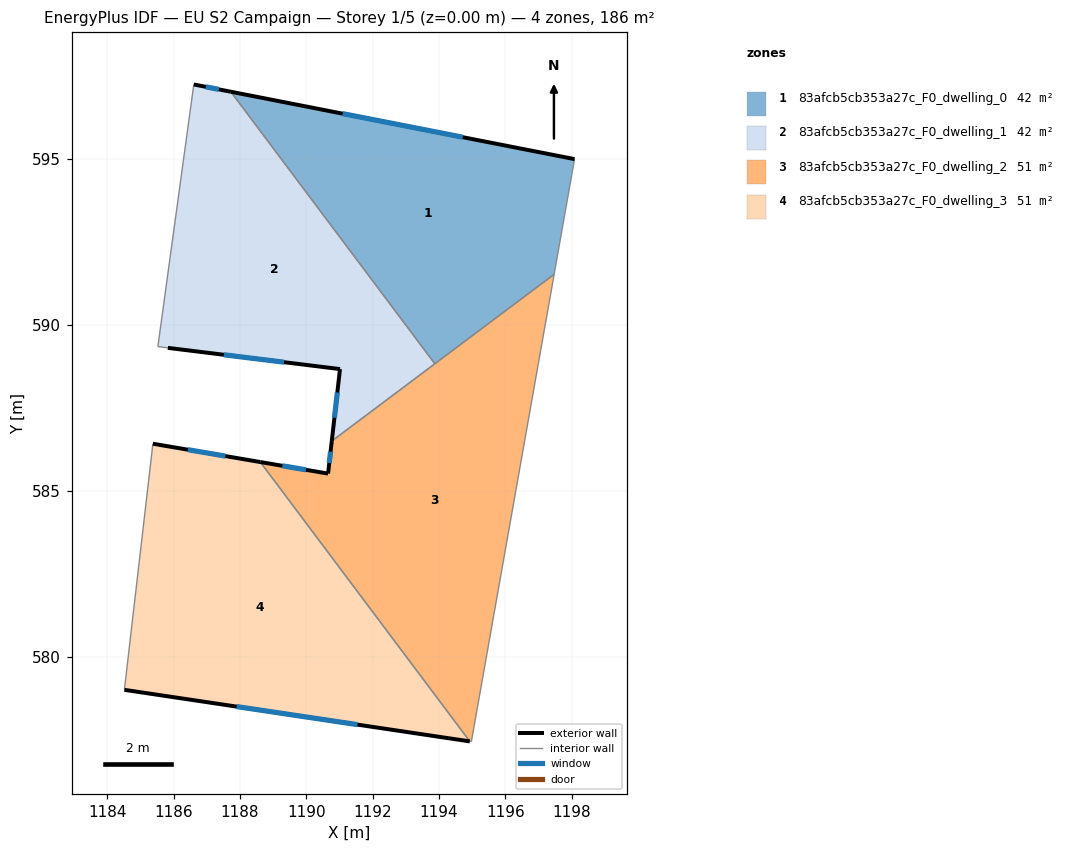
=== STOREY PLAN SPEC (per zone: floor XY polygon, exterior-wall plan segments, windows/doors) ===
zone 1: 83afcb5cb353a27c_F0_dwelling_0  (41.7 m²)
  floor: (1198.09, 595.00) (1197.47, 591.52) (1193.88, 588.83) (1187.73, 597.03)
  exterior wall: (1198.09, 595.00) – (1187.73, 597.03)  [10.6 m]
    window: (1194.72, 595.66) – (1191.10, 596.37)  [3.9 m²]
  interior walls: 3
zone 2: 83afcb5cb353a27c_F0_dwelling_1  (41.7 m²)
  floor: (1187.73, 597.03) (1193.88, 588.83) (1190.77, 586.50) (1191.02, 588.67) (1185.83, 589.30) (1185.53, 589.34) (1186.61, 597.25)
  exterior wall: (1185.83, 589.30) – (1191.02, 588.67)  [5.2 m]
    window: (1187.52, 589.10) – (1189.33, 588.87)  [1.9 m²]
  exterior wall: (1187.73, 597.03) – (1186.61, 597.25)  [1.1 m]
    window: (1187.36, 597.10) – (1186.97, 597.17)  [0.4 m²]
  exterior wall: (1191.02, 588.67) – (1190.77, 586.50)  [2.2 m]
    window: (1190.94, 587.96) – (1190.85, 587.20)  [0.8 m²]
  interior walls: 4
zone 3: 83afcb5cb353a27c_F0_dwelling_2  (51.2 m²)
  floor: (1197.47, 591.52) (1194.98, 577.43) (1194.93, 577.44) (1188.62, 585.86) (1190.66, 585.51) (1190.77, 586.50)
  exterior wall: (1190.66, 585.51) – (1188.62, 585.86)  [2.1 m]
    window: (1189.99, 585.63) – (1189.28, 585.75)  [0.8 m²]
  exterior wall: (1190.77, 586.50) – (1190.66, 585.51)  [1.0 m]
    window: (1190.73, 586.18) – (1190.69, 585.83)  [0.4 m²]
  interior walls: 5
zone 4: 83afcb5cb353a27c_F0_dwelling_3  (51.2 m²)
  floor: (1188.62, 585.86) (1194.93, 577.44) (1184.52, 579.00) (1185.38, 586.42)
  exterior wall: (1188.62, 585.86) – (1185.38, 586.42)  [3.3 m]
    window: (1187.56, 586.04) – (1186.43, 586.24)  [1.2 m²]
  exterior wall: (1184.52, 579.00) – (1194.93, 577.44)  [10.5 m]
    window: (1187.90, 578.49) – (1191.54, 577.95)  [3.9 m²]
  interior walls: 2

=== DERIVED (storey summary) ===
Building: EU S2 Campaign
Storey: 1 of 5  (floor level z = 0.00 m)
Storey gross floor area: 185.7 m²
Zones on this storey: 4
  - 83afcb5cb353a27c_F0_dwelling_0: floor 41.7 m²; exterior wall 10.6 m (31.7 m²); 1 window(s) 3.9 m²; WWR 12.2%
  - 83afcb5cb353a27c_F0_dwelling_1: floor 41.7 m²; exterior wall 8.6 m (25.7 m²); 3 window(s) 3.1 m²; WWR 12.2%
  - 83afcb5cb353a27c_F0_dwelling_2: floor 51.2 m²; exterior wall 3.1 m (9.2 m²); 2 window(s) 1.1 m²; WWR 12.2%
  - 83afcb5cb353a27c_F0_dwelling_3: floor 51.2 m²; exterior wall 13.8 m (41.4 m²); 2 window(s) 5.1 m²; WWR 12.2%
Zone adjacency (shared interzone walls):
  - 83afcb5cb353a27c_F0_dwelling_0 ↔ 83afcb5cb353a27c_F0_dwelling_1
  - 83afcb5cb353a27c_F0_dwelling_0 ↔ 83afcb5cb353a27c_F0_dwelling_2
  - 83afcb5cb353a27c_F0_dwelling_1 ↔ 83afcb5cb353a27c_F0_dwelling_2
  - 83afcb5cb353a27c_F0_dwelling_2 ↔ 83afcb5cb353a27c_F0_dwelling_3